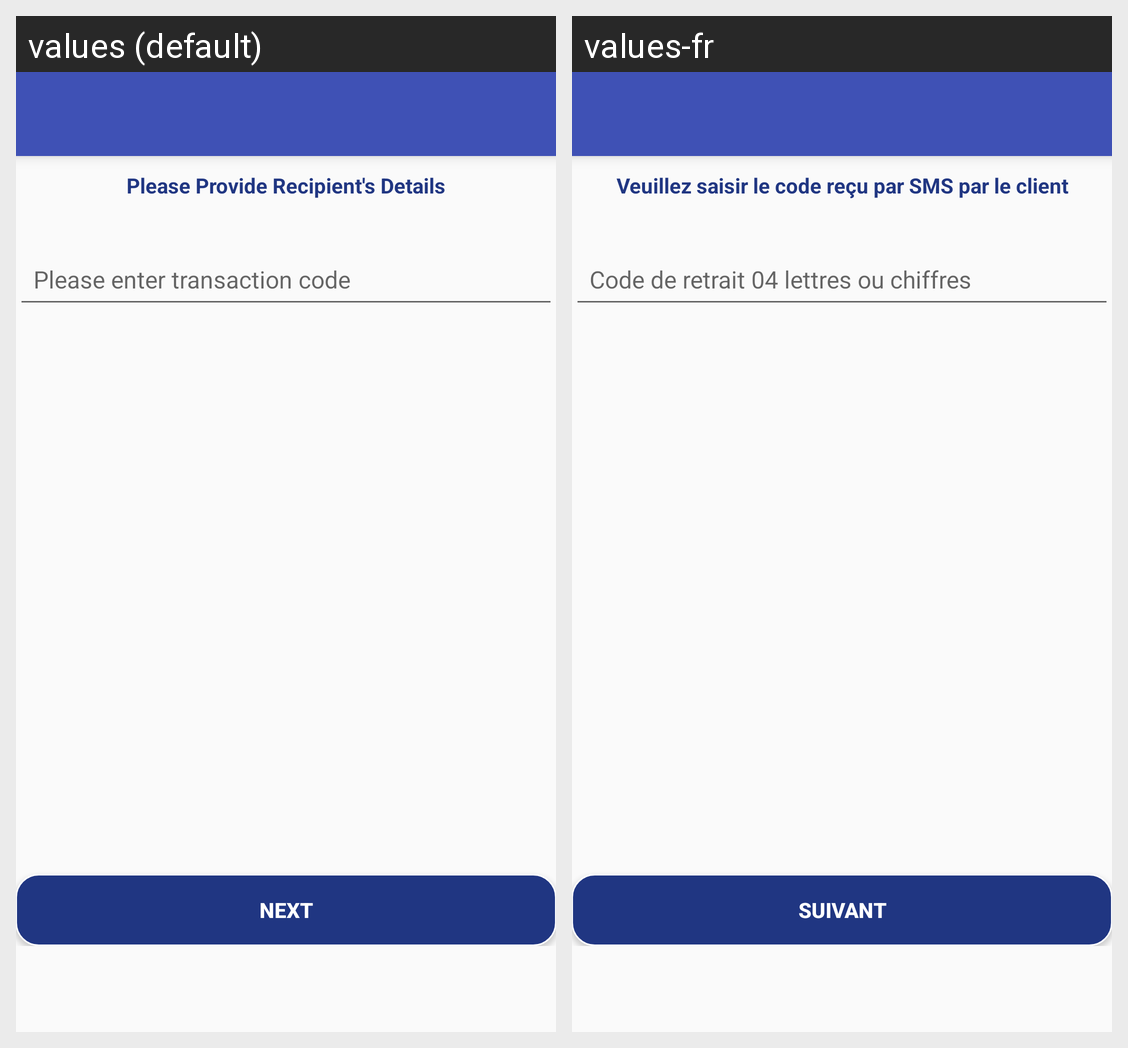

The Android screen above is rendered under two locales of the same app. Produce the string resources it draws, with the default and per-locale values.
Android screen res/layout/cashout_withdrawal_code.xml rendered under 2 locales, left to right: values (default), values-fr. Device: Nexus 5 (rendered at 1080×1920; each locale shown at half size, 540×960, under a caption strip naming it); theme AppTheme.
Strings drawn on this screen, with the default value and each locale's value (text and hints the layout hard-codes, and strings that could not be matched under every locale, appear in the picture but are not listed):

provideCashOutDetails
  values: Please Provide Recipient's Details
  values-fr: Veuillez saisir le code reçu par SMS par le client

next
  values: Next
  values-fr: Suivant
